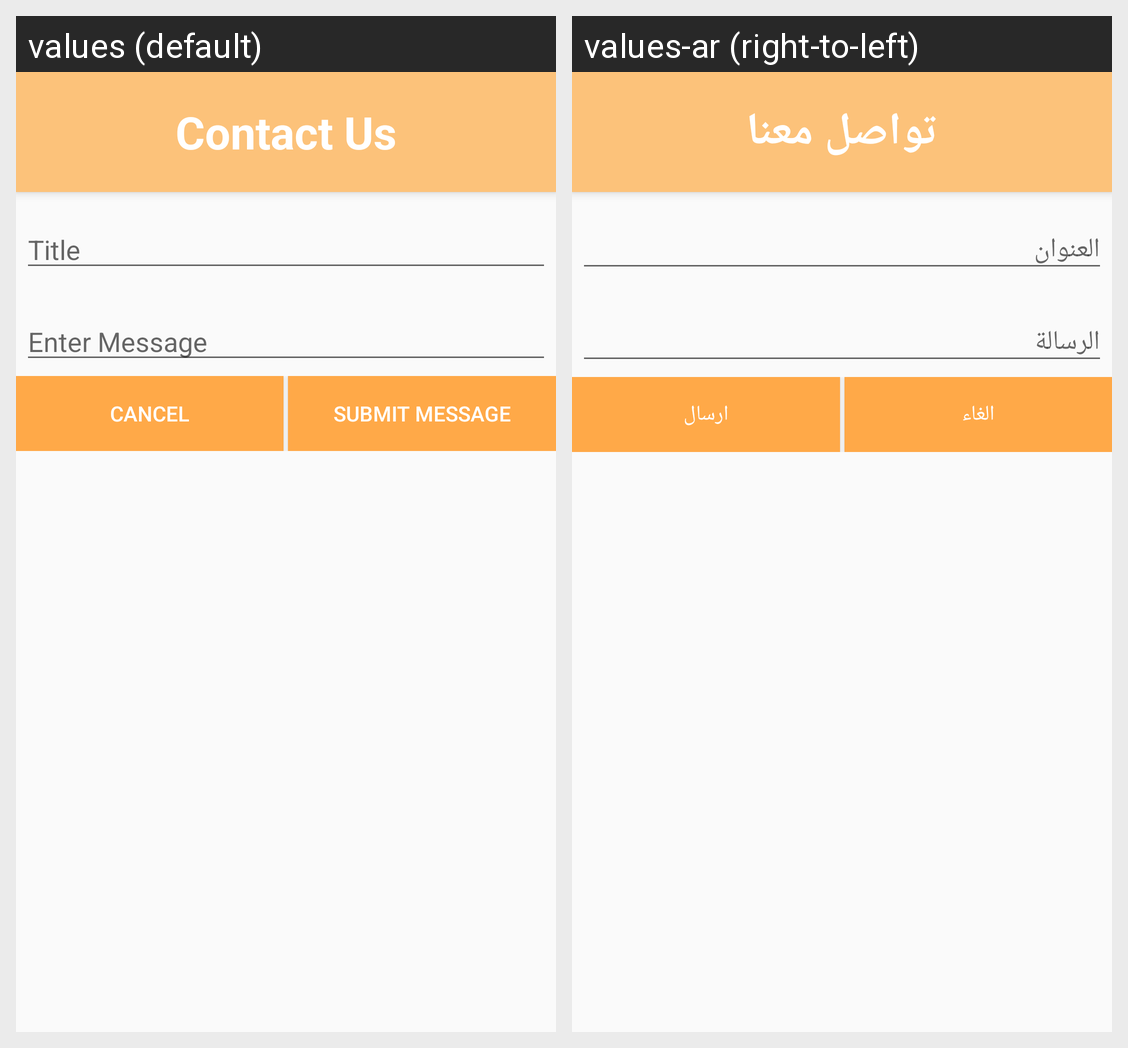

The same Android screen rendered under two of its app's locales, left to right. List the strings drawn on it with the default value and each locale's translation.
Android screen res/layout/contact_us_dialog.xml rendered under 2 locales, left to right: values (default), values-ar (right-to-left). Device: Nexus 5 (rendered at 1080×1920; each locale shown at half size, 540×960, under a caption strip naming it); theme AppTheme.
Strings drawn on this screen, with the default value and each locale's value (text and hints the layout hard-codes, and strings that could not be matched under every locale, appear in the picture but are not listed):

contact_us
  values: Contact Us
  values-ar: تواصل معنا

DialogTitle
  values: Title
  values-ar: العنوان

DialogMessage
  values: Enter Message
  values-ar: الرسالة

CancelMessage
  values: Cancel
  values-ar: الغاء

Submit
  values: Submit Message
  values-ar: ارسال
